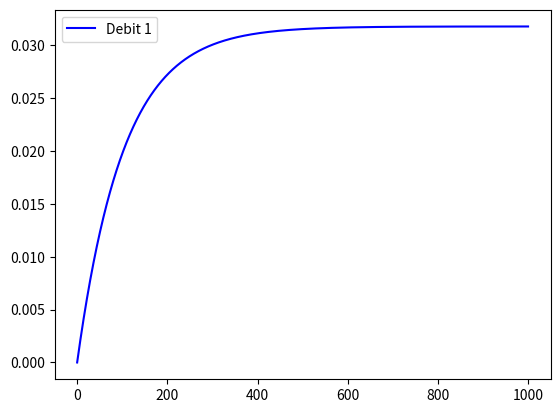

The matplotlib source for this figure:
import matplotlib.pyplot as plt
import numpy as np

class HydraulicModel : 
    
    def __init__(self, name):
        #Les parèmetres globales et statiques du modèle
        self.name = name 
        self.running = False 
        self.capture = False 
        self.pas = 0
        self.marge = 0
        # les etats du modèles
        self.Ct1state = 0
        self.Ct2state = 0
        self.Ic1state = 0
        self.Ic10state = 0
        self.Ic11state = 0
        self.Ic2state = 0
        self.Ic4state = 0
        self.Ic5state = 0
        self.Ic7state = 0
        # Les valeurs pour les commandes 
        self.CommandeVanne = {
            'VLV01' : 1 ,
            'VLV02' : 1 ,
            'VLV03' : 1 ,
            'VLV04' : 1 ,
            'VLV05' : 1 ,
            'VLV06' : 1 ,
            'VLV07' : 1 ,
            'VLV08' : 1 ,
            'VLV09' : 1 ,
            'VLV10' : 1 ,
        }
        self.CommandePompe = {
            'PMP01' : 0,
            'PMP02' : 0
        }
        # Les axes à manipuler 
        self.Temps = [] 
        self.Y = {}
        self.Y['PMP01'] = []
        self.Y['PMP02'] = []
        self.Y['CADC01'] = []
        self.Y['CAPC01'] = []
        self.Y['CADC02'] = []
        self.Y['CADC03'] = []
        self.Y['CADC04'] = []
        self.Y['CAPC04'] = []
        self.Y['CADC05'] = []
        self.Y['CADC06'] = []
        self.Y['CANTK1'] = []
        self.Y['CAPTK1'] = []
        self.Y['CANTK2'] = []
        self.Y['CAPTK2'] = []
        self.Y['CADC07'] = []
        self.Y['CAPC07'] = []
        self.Y['CADC11'] = []
        self.Y['CAPC11'] = []
        self.Y['CADC10'] = []
        self.Y['CAPC10'] = []
        
    def stepEulerForward(self,k = 0): 
        Ts , marge = self.pas ,self.marge 
        # Arrangement des equations 
        # Commande pour les pompes 
        See , Se1e = (277198.68* self.CommandePompe['PMP01']) ,(286969.44* self.CommandePompe['PMP02'])
        # les pressions resistantes
        Pres1e,Pres2e = -97707.6 ,-175873.68
        Pres3e,Pres4e = -175873.68,-107478.36
        Pres5e,Pres6e = -175873.68,-175873.68
        Pres7e,Pres11e,Pres10e = 175873.68,175873.68,175873.68
        # Commande pour les vannes 
        Rv1r,Rv2r = (13985716.43 * (1-self.CommandeVanne['VLV01'])),(13985716.43*(1-self.CommandeVanne['VLV02']))
        Rv3r,Rv4r = (13985716.43 *(1-self.CommandeVanne['VLV03'])),(13985716.43 *(1-self.CommandeVanne['VLV04']))
        Rv5r,Rv6r = (13985716.43 *(1-self.CommandeVanne['VLV05'])),(13985716.43 *(1-self.CommandeVanne['VLV06']))
        Rv7r,Rv8r = (13985716.43 *(1-self.CommandeVanne['VLV07'])),(13985716.43 *(1-self.CommandeVanne['VLV08']))
        Rv9r,Rv10r = (13985716.43 *(1-self.CommandeVanne['VLV09'])),(13985716.43 *(1-self.CommandeVanne['VLV10']))
        # Modèle partiellement calibré
        Rp1r,Rp2r,Rp3r=73556.43181,80600.0174,80600.0174
        Rp4r,Rp5r,Rp6r = 84701.34572,80600.0174,80600.0174
        Rp8r,Rp9r = 5349.558677,4457.965564
        Rp7r,Rp10r,Rp11r = 111449.1391,111449.1391,113232.3253
        Ct1c , Ct2c = 0.005526694 , 0.005526694 #Les capacités de tank 
        Ic1i,Ic2i,Ic3i = 7580258.303,8306125.461,8306125.461
        Ic4i,Ic5i,Ic6i = 8728782.288,8306125.461,8306125.461
        Ic7i,Ic10i,Ic11i = 11485239.85,11485239.85,11669003.69 # Les inerties des tuyaux 
        At1 , At2 = 54, 54 # les surfaces des tanks
        # Le coeur des calculs    
        # je dois traiter l'axe des X 
        self.Temps.append(k*Ts)
        if(len(self.Temps)>marge): 
            self.Temps.remove(self.Temps[0])
        # un scenario 
        
        # Les etats initiaux des states 
        if k == 0 : 
            self.Ct1state = 0
            self.Ct2state = 0
            self.Ic1state = 0
            self.Ic10state = 0
            self.Ic11state = 0
            self.Ic2state = 0
            self.Ic4state = 0
            self.Ic5state = 0
            self.Ic7state = 0
        #dynamic equations
        # Les variables liées aux states 
        Ct1e = self.Ct1state / Ct1c
        Ct2e = self.Ct2state / Ct2c
        Ic1f = self.Ic1state / Ic1i
        Ic10f = self.Ic10state / Ic10i
        Ic11f = self.Ic11state / Ic11i
        Ic2f = self.Ic2state / Ic2i
        Ic4f = self.Ic4state / Ic4i
        Ic5f = self.Ic5state / Ic5i
        Ic7f = self.Ic7state / Ic7i
        # La première partie
        jonction1f = Ic1f - Ic2f
        jonction2f = Ic4f - Ic5f
        Rp1e = Rp1r * Ic1f
        Rp10e = Rp10r * Ic10f
        Rp11e = Rp11r * Ic11f
        Rp2e = Rp2r * Ic2f
        Rp4e = Rp4r * Ic4f
        Rp5e = Rp5r * Ic5f
        Rp7e = Rp7r * Ic7f
        Rv1e = Rv1r * Ic1f
        Rv10e = Rv10r * Ic10f
        Rv2e = Rv2r * Ic2f
        Rv4e = Rv4r * Ic4f
        Rv5e = Rv5r * Ic5f
        Rv7e = Rv7r * Ic7f
        # Les variables de haut niveau 
        Ic10e = (Ct2e - Rp10e) - Rv10e
        Ic7e = (Ct1e - Rp7e) - Rv7e
        Ic3state = jonction1f * Ic3i
        Ic6state = jonction2f * Ic6i
        Rp3e = Rp3r * jonction1f
        Rp6e = Rp6r * jonction2f
        Rv3e = Rv3r * jonction1f
        Rv6e = Rv6r * jonction2f
        Ic3e_in = ((((((See + Pres1e) - ((Rv3e + Rp3e) - Pres3e)) - Rp1e) - Rv1e) / Ic1i - (((Pres2e + ((Rv3e + Rp3e) - Pres3e)) - Rp2e) - Rv2e) / Ic2i) * Ic3i) / (1.0 + (1.0 / Ic1i + 1.0 / Ic2i) * Ic3i)
        Ic6e_in = ((((((Se1e + Pres4e) - ((Rv6e + Rp6e) - Pres6e)) - Rp4e) - Rv4e) / Ic4i - (((Pres5e + ((Rv6e + Rp6e) - Pres6e)) - Rp5e) - Rv5e) / Ic5i) * Ic6i) / (1.0 + (1.0 / Ic4i + 1.0 / Ic5i) * Ic6i)
        conduit3e = ((Ic3e_in + Rv3e) + Rp3e) - Pres3e
        conduit6e = ((Ic6e_in + Rv6e) + Rp6e) - Pres6e
        Ic1e = (((See + Pres1e) - conduit3e) - Rp1e) - Rv1e
        Ic4e = (((Se1e + Pres4e) - conduit6e) - Rp4e) - Rv4e
        Ic2e = ((Pres2e + conduit3e) - Rp2e) - Rv2e
        Ic5e = ((Pres5e + conduit6e) - Rp5e) - Rv5e
        Rp8e = (Rp8r * (Ic11f - ((Ct2e - (Ct1e - Rv8r * Ic11f)) / Rp9r) / (1.0 + (Rv8r + Rv9r) / Rp9r))) / (1.0 + Rp8r * ((1.0 / Rp9r) / (1.0 + (Rv8r + Rv9r) / Rp9r)))
        Rp9f = ((Ct2e - ((Ct1e - Rp8e) - Rv8r * Ic11f)) / Rp9r) / (1.0 + (Rv8r + Rv9r) / Rp9r)
        jonction3f = Ic11f - Rp9f
        Rv9e = Rv9r * Rp9f
        Ct2f = ((jonction1f + jonction2f) - Ic10f) - Rp9f
        Rv8e = Rv8r * jonction3f
        Ct1f = ((Ic2f + Ic5f) - Ic7f) - jonction3f
        conduit8e = (Ct1e - Rp8e) - Rv8e
        Ic11e = conduit8e - Rp11e
        conduit9e = Ct2e - (conduit8e + Rv9e)
        # Equation du système par Euler Forward
        self.Ct1state = self.Ct1state + Ts * Ct1f
        self.Ct2state = self.Ct2state + Ts * Ct2f
        self.Ic1state = self.Ic1state + Ts * Ic1e
        self.Ic10state = self.Ic10state+ Ts * Ic10e
        self.Ic11state = self.Ic11state+ Ts * Ic11e
        self.Ic2state = self.Ic2state + Ts * Ic2e
        self.Ic4state = self.Ic4state + Ts * Ic4e
        self.Ic5state = self.Ic5state + Ts * Ic5e
        self.Ic7state = self.Ic7state + Ts * Ic7e
        # Les sorties 
        self.Y['PMP01'].append(See)
        self.Y['PMP02'].append(Se1e)
        self.Y['CADC01'].append(Ic1f)
        self.Y['CAPC01'].append(See - conduit3e)
        self.Y['CADC02'].append(Ic2f)
        self.Y['CADC03'].append(jonction1f)
        self.Y['CADC04'].append(Ic4f)
        self.Y['CAPC04'].append(Se1e - conduit6e)
        self.Y['CADC05'].append(Ic5f)
        self.Y['CADC06'].append(jonction2f)
        self.Y['CANTK1'].append(self.Ct1state/At1)
        self.Y['CAPTK1'].append(Ct1e)
        self.Y['CANTK2'].append(self.Ct2state/At2)
        self.Y['CAPTK2'].append(Ct2e)
        self.Y['CADC07'].append(Ic7f)
        self.Y['CAPC07'].append((Ct1e+Pres7e)-Ic7e)
        self.Y['CADC11'].append(Ic11f)
        self.Y['CAPC11'].append((conduit8e+Pres11e)-Ic11e)
        self.Y['CADC10'].append(Ic10f)
        self.Y['CAPC10'].append((Ct2e+Pres10e)-Ic10e)
        if(len(self.Y['PMP01'])>marge): 
            self.Y['PMP01'].remove(self.Y['PMP01'][0])
            self.Y['PMP02'].remove(self.Y['PMP02'][0])
            self.Y['CADC01'].remove(self.Y['CADC01'][0])
            self.Y['CAPC01'].remove(self.Y['CAPC01'][0])
            self.Y['CADC02'].remove(self.Y['CADC02'][0])
            self.Y['CADC03'].remove(self.Y['CADC03'][0])
            self.Y['CADC04'].remove(self.Y['CADC04'][0])
            self.Y['CAPC04'].remove(self.Y['CAPC04'][0])
            self.Y['CADC05'].remove(self.Y['CADC05'][0])
            self.Y['CADC06'].remove(self.Y['CADC06'][0])
            self.Y['CANTK1'].remove(self.Y['CANTK1'][0])
            self.Y['CAPTK1'].remove(self.Y['CAPTK1'][0])
            self.Y['CANTK2'].remove(self.Y['CANTK2'][0])
            self.Y['CAPTK2'].remove(self.Y['CAPTK2'][0])
            self.Y['CADC07'].remove(self.Y['CADC07'][0])
            self.Y['CAPC07'].remove(self.Y['CAPC07'][0])
            self.Y['CADC11'].remove(self.Y['CADC11'][0])
            self.Y['CAPC11'].remove(self.Y['CAPC11'][0])
            self.Y['CADC10'].remove(self.Y['CADC10'][0])
            self.Y['CAPC10'].remove(self.Y['CAPC10'][0])
            
    def stopModel(self):
        pass
    
    def runModel(self) : 
        for i in range(10000) : 
            self.stepEulerForward(k=i)



if __name__ == '__main__' :     
    model = HydraulicModel(name="junior")
    model.pas = 0.1
    model.marge = 10000
    model.CommandePompe['PMP01'] = 1
    model.CommandePompe['PMP02'] = 1
    model.CommandeVanne['VLV07'] = 1
    model.CommandeVanne['VLV08'] = 1
    model.runModel()
    # Création de la figure
    plt.figure()

    # Tracé des courbes
    plt.plot(model.Temps, model.Y['CADC01'], 'b', label='Debit 1')
    #plt.plot(model.Temps, model.Y['CAPTK1'], 'r', label='Debit 2')
    #plt.plot(model.Temps, model.Y['CAPC07'], 'g', label='Debit 3')
    # Ajout d'une légende
    plt.legend()

    # Affichage de la figure
    plt.show()